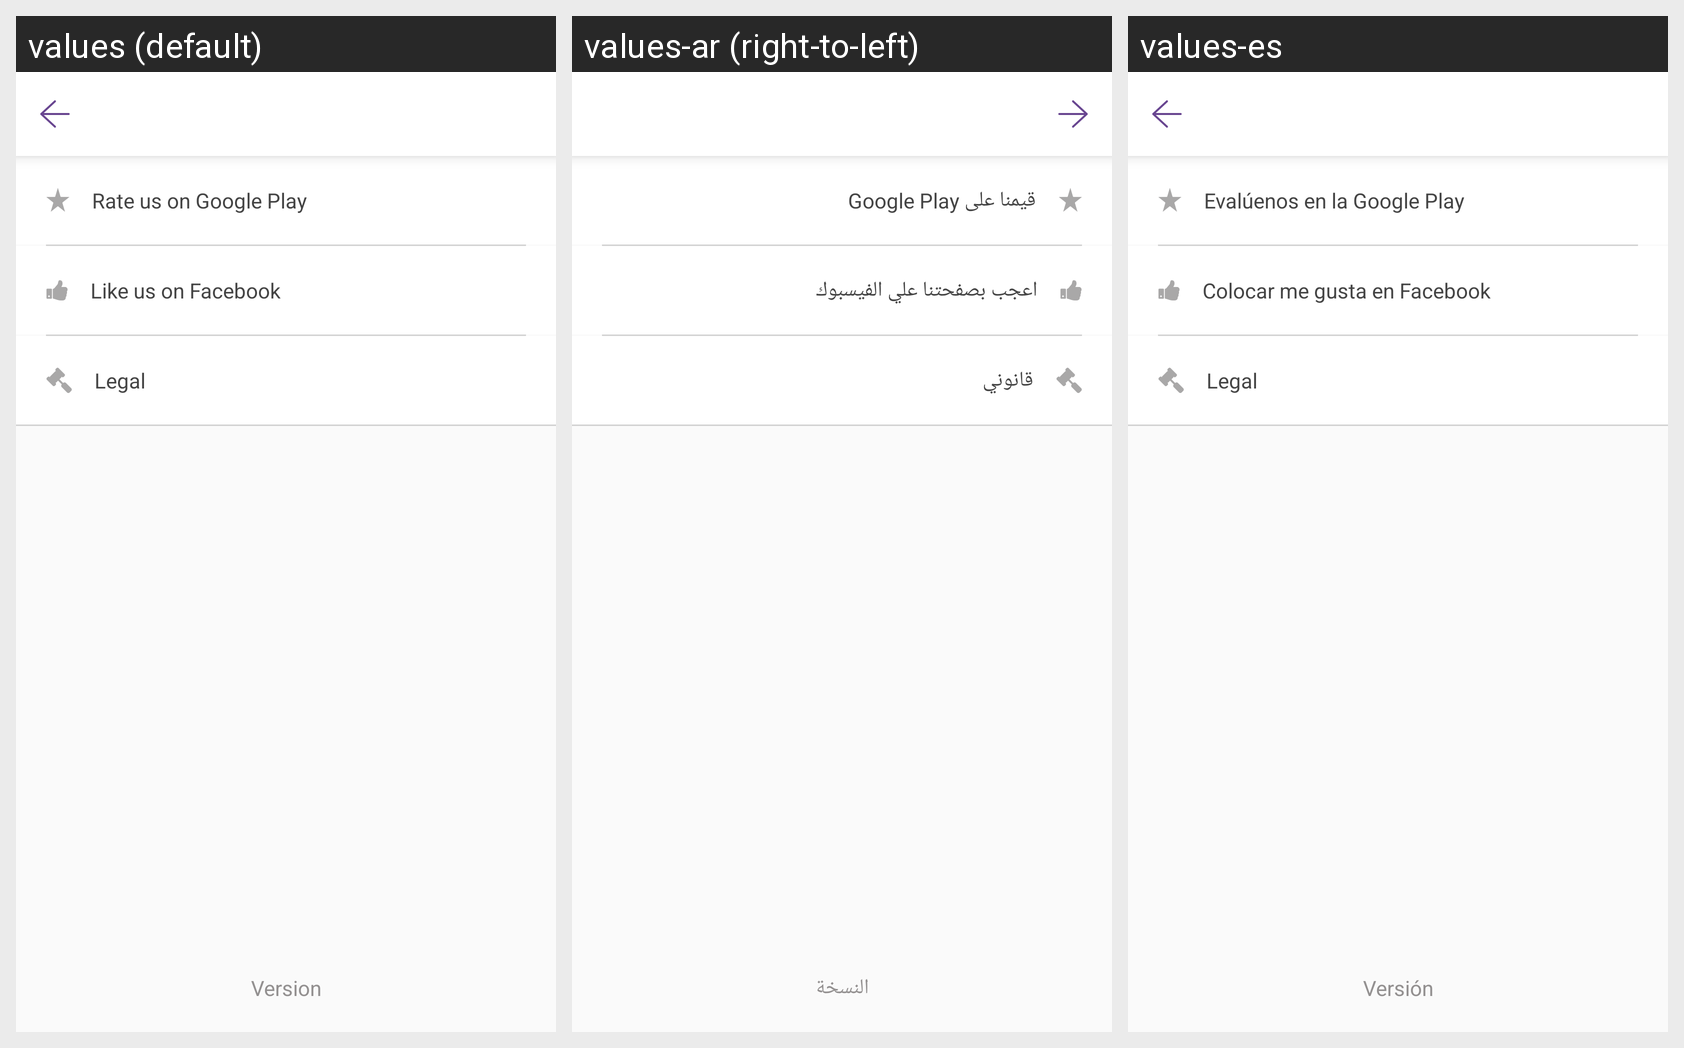

The Android screen above is rendered under several locales of the same app. Produce the string resources it draws, with the default and per-locale values.
Android screen res/layout/activity_about.xml rendered under 3 locales, left to right: values (default), values-ar (right-to-left), values-es. Device: Nexus 5 (rendered at 1080×1920; each locale shown at half size, 540×960, under a caption strip naming it); theme AppTheme.
Strings drawn on this screen, with the default value and each locale's value (text and hints the layout hard-codes, and strings that could not be matched under every locale, appear in the picture but are not listed):

version
  values: Version
  values-ar: النسخة
  values-es: Versión

rate_googlePlay
  values: Rate us on Google Play
  values-ar: قيمنا على Google Play
  values-es: Evalúenos en la Google Play

like_onFacebook
  values: Like us on Facebook
  values-ar: اعجب بصفحتنا علي الفيسبوك
  values-es: Colocar me gusta en Facebook

legal
  values: Legal
  values-ar: قانوني
  values-es: Legal
